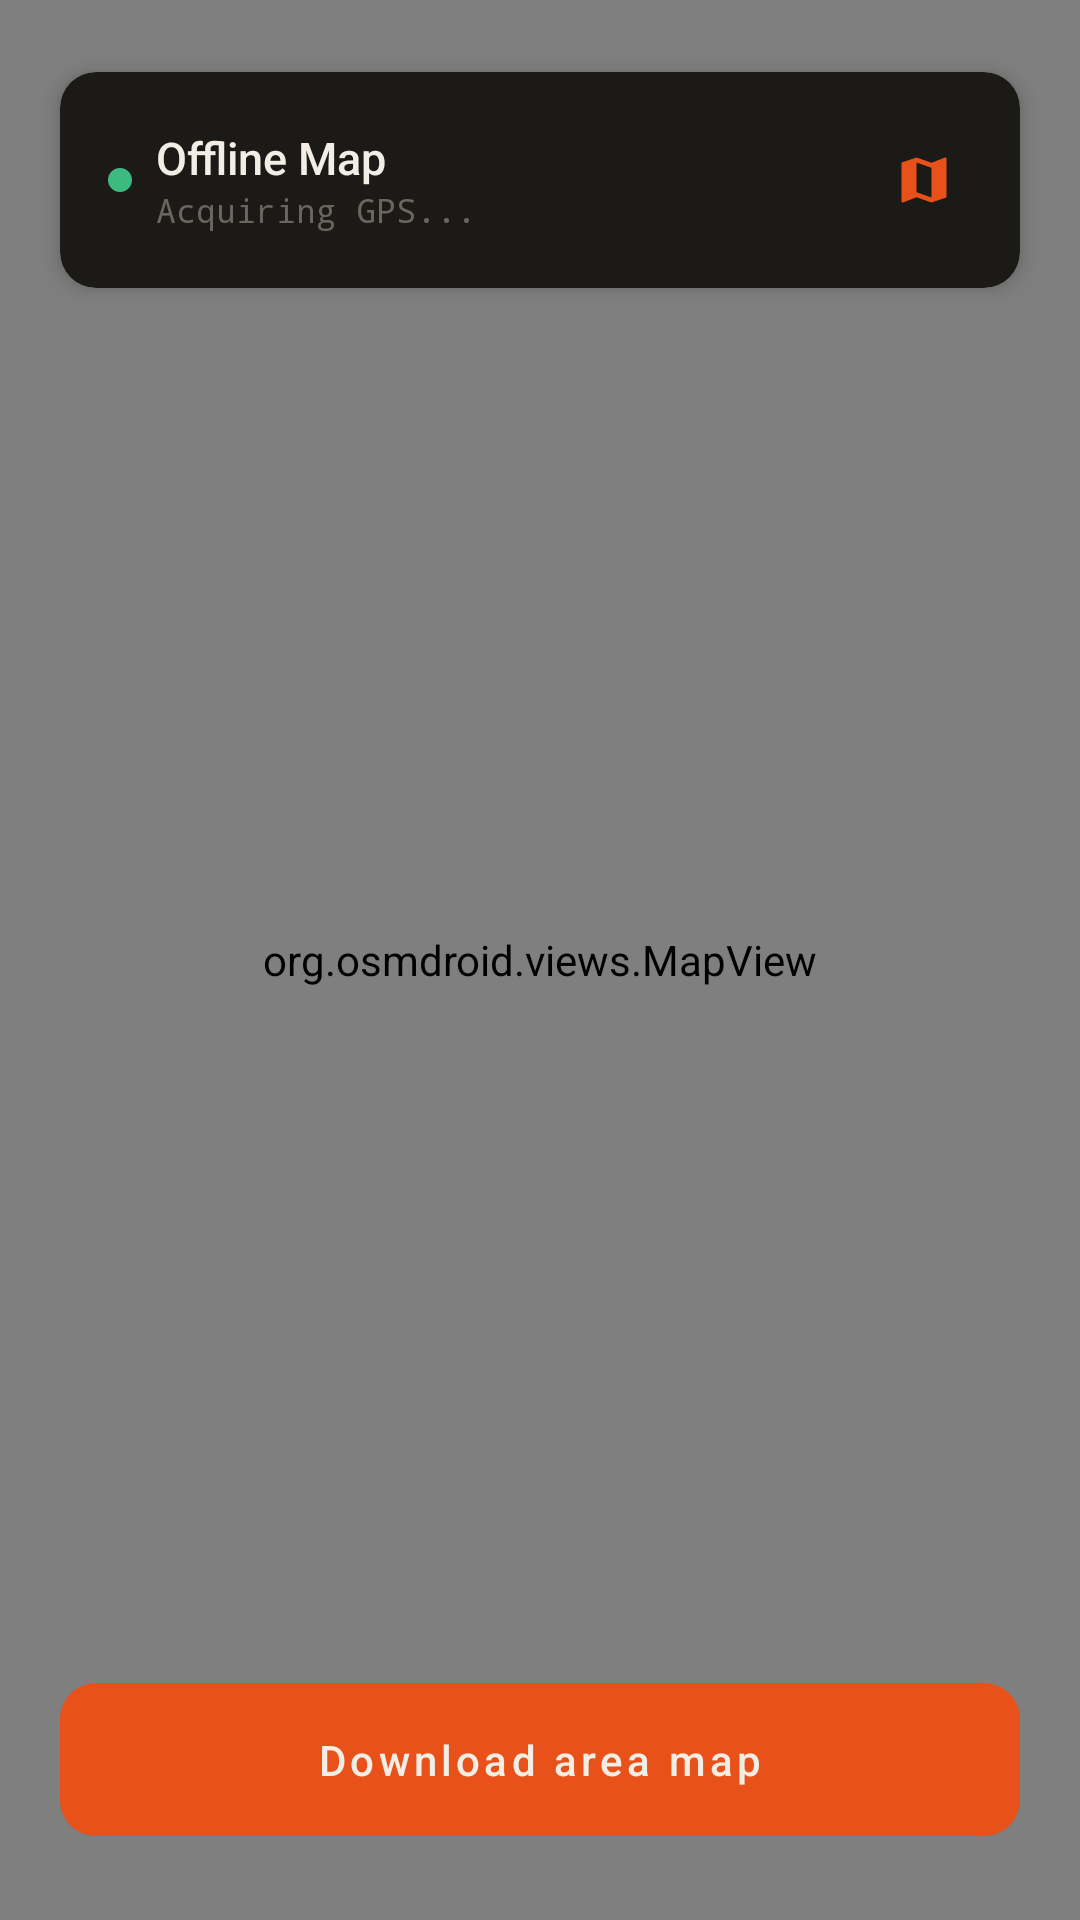

Write the Android layout XML for this screen, with the resource values it uses.
<!-- AndroidManifest.xml: application theme Theme.EmberNet -->
<!-- res/layout/fragment_map.xml -->
<?xml version="1.0" encoding="utf-8"?>
<androidx.constraintlayout.widget.ConstraintLayout
    xmlns:android="http://schemas.android.com/apk/res/android"
    xmlns:app="http://schemas.android.com/apk/res-auto"
    android:layout_width="match_parent"
    android:layout_height="match_parent"
    android:background="@color/coal">

    
    <org.osmdroid.views.MapView
        android:id="@+id/map_view"
        android:layout_width="0dp"
        android:layout_height="0dp"
        android:clickable="true"
        app:layout_constraintTop_toTopOf="parent"
        app:layout_constraintBottom_toBottomOf="parent"
        app:layout_constraintStart_toStartOf="parent"
        app:layout_constraintEnd_toEndOf="parent" />

    
    <androidx.cardview.widget.CardView
        android:id="@+id/map_status_card"
        android:layout_width="0dp"
        android:layout_height="wrap_content"
        android:layout_marginStart="@dimen/screen_padding"
        android:layout_marginEnd="@dimen/screen_padding"
        android:layout_marginTop="@dimen/space_lg"
        app:cardBackgroundColor="@color/ash"
        app:cardCornerRadius="@dimen/radius_md"
        app:cardElevation="4dp"
        app:layout_constraintTop_toTopOf="parent"
        app:layout_constraintStart_toStartOf="parent"
        app:layout_constraintEnd_toEndOf="parent">

        <LinearLayout
            android:layout_width="match_parent"
            android:layout_height="wrap_content"
            android:orientation="horizontal"
            android:padding="@dimen/card_padding"
            android:gravity="center_vertical">

            
            <View
                android:id="@+id/map_status_dot"
                android:layout_width="8dp"
                android:layout_height="8dp"
                android:background="@drawable/circle_dot"
                android:layout_marginEnd="@dimen/space_sm" />

            <LinearLayout
                android:layout_width="0dp"
                android:layout_height="wrap_content"
                android:layout_weight="1"
                android:orientation="vertical">

                <TextView
                    android:id="@+id/map_status_text"
                    android:layout_width="wrap_content"
                    android:layout_height="wrap_content"
                    android:text="@string/map_title"
                    android:textColor="@color/cream"
                    android:textSize="@dimen/text_body"
                    android:fontFamily="sans-serif-medium" />

                <TextView
                    android:id="@+id/map_coords_text"
                    android:layout_width="wrap_content"
                    android:layout_height="wrap_content"
                    android:text="Acquiring GPS..."
                    android:textColor="@color/warm_gray"
                    android:textSize="@dimen/text_xs"
                    android:fontFamily="monospace" />

            </LinearLayout>

            
            <com.google.android.material.button.MaterialButton
                android:id="@+id/btn_my_location"
                style="@style/Widget.Material3.Button.IconButton"
                android:layout_width="40dp"
                android:layout_height="40dp"
                app:icon="@drawable/ic_map"
                app:iconTint="@color/ember"
                app:iconSize="20dp" />

        </LinearLayout>

    </androidx.cardview.widget.CardView>

    
    <com.google.android.material.button.MaterialButton
        android:id="@+id/btn_download_map"
        style="@style/Widget.EmberNet.Button.Primary"
        android:layout_width="0dp"
        android:layout_height="wrap_content"
        android:layout_marginStart="@dimen/screen_padding"
        android:layout_marginEnd="@dimen/screen_padding"
        android:layout_marginBottom="@dimen/space_lg"
        android:text="@string/download_map"
        android:padding="@dimen/space_md"
        app:layout_constraintBottom_toBottomOf="parent"
        app:layout_constraintStart_toStartOf="parent"
        app:layout_constraintEnd_toEndOf="parent" />

</androidx.constraintlayout.widget.ConstraintLayout>
<!-- resources referenced by this layout -->
<resources>
  <color name="ash">#1C1A17</color>
  <color name="coal">#0F0E0C</color>
  <color name="cream">#F2EDE5</color>
  <color name="ember">#E8521A</color>
  <color name="warm_gray">#6B6560</color>
  <dimen name="card_padding">16dp</dimen>
  <dimen name="radius_md">12dp</dimen>
  <dimen name="screen_padding">20dp</dimen>
  <dimen name="space_lg">24dp</dimen>
  <dimen name="space_md">16dp</dimen>
  <dimen name="space_sm">8dp</dimen>
  <dimen name="text_body">15sp</dimen>
  <dimen name="text_xs">11sp</dimen>
  <!-- drawable circle_dot (drawable) -->
  <?xml version="1.0" encoding="utf-8"?>
  <shape xmlns:android="http://schemas.android.com/apk/res/android"
      android:shape="oval">
      <solid android:color="@color/signal_green" />
      <size android:width="8dp" android:height="8dp" />
  </shape>
  <!-- drawable ic_map (drawable) -->
  <vector xmlns:android="http://schemas.android.com/apk/res/android"
      android:width="24dp"
      android:height="24dp"
      android:viewportWidth="24"
      android:viewportHeight="24">
      <path
          android:fillColor="@android:color/white"
          android:pathData="M20.5,3l-0.16,0.03L15,5.1 9,3 3.36,4.9c-0.21,0.07-0.36,0.25-0.36,0.48V20.5c0,0.28 0.22,0.5 0.5,0.5l0.16-0.03L9,18.9l6,2.1 5.64-1.9c0.21-0.07 0.36-0.25 0.36-0.48V3.5c0-0.28-0.22-0.5-0.5-0.5zM15,19l-6-2.11V5l6,2.11V19z"/>
  </vector>
  <string name="download_map">Download area map</string>
  <string name="map_title">Offline Map</string>
  <style name="Widget.EmberNet.Button.Primary" parent="Widget.Material3.Button">
          <item name="backgroundTint">@color/ember</item>
          <item name="android:textColor">@color/cream</item>
          <item name="cornerRadius">12dp</item>
          <item name="android:letterSpacing">0.1</item>
      </style>
  <style name="Theme.EmberNet" parent="Theme.Material3.DayNight.NoActionBar">
          
          <item name="colorPrimary">@color/ember</item>
          <item name="colorOnPrimary">@color/cream</item>
          <item name="colorPrimaryContainer">@color/ember_light</item>
          <item name="colorOnPrimaryContainer">@color/ember_dark</item>
  
          
          <item name="colorSecondary">@color/signal_green</item>
          <item name="colorOnSecondary">@color/coal</item>
          <item name="colorSecondaryContainer">@color/signal_green_dim</item>
          <item name="colorOnSecondaryContainer">@color/cream</item>
  
          
          <item name="colorTertiary">@color/signal_blue</item>
          <item name="colorOnTertiary">@color/coal</item>
  
          
          <item name="colorSurface">@color/ash</item>
          <item name="colorOnSurface">@color/cream</item>
          <item name="colorSurfaceVariant">@color/smoke</item>
          <item name="colorOnSurfaceVariant">@color/cream_dim</item>
  
          
          <item name="android:colorBackground">@color/coal</item>
          <item name="colorOnBackground">@color/cream</item>
  
          
          <item name="colorError">@color/danger</item>
          <item name="colorOnError">@color/cream</item>
  
          
          <item name="colorOutline">@color/warm_gray</item>
  
          
          <item name="android:statusBarColor">@android:color/transparent</item>
          <item name="android:navigationBarColor">@android:color/transparent</item>
          <item name="android:windowLightStatusBar">false</item>
      </style>
  <color name="signal_green">#3DBA7F</color>
  <color name="ember_light">#FFD9C8</color>
  <color name="ember_dark">#9C3710</color>
  <color name="signal_green_dim">#1D6040</color>
  <color name="signal_blue">#4B9EFF</color>
  <color name="smoke">#2A2720</color>
  <color name="cream_dim">#B0A89E</color>
  <color name="danger">#E24B4A</color>
</resources>
